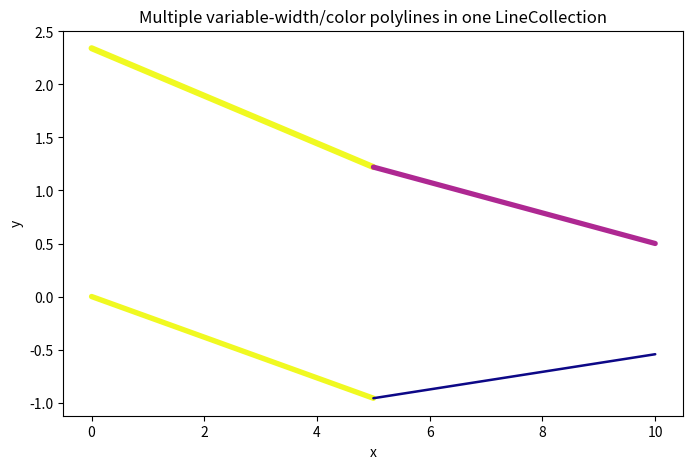

Here is the Python script that generated this plot:
import typing
import numpy as np
import matplotlib.pyplot as plt
from matplotlib.collections import LineCollection

# Generate multiple polylines (for example, 3 sine waves with offsets)
num_lines = 2
num_points = 3

lines = []
colors = []
widths = []

for i in range(num_lines):
    x = np.linspace(0, 10, num_points)
    y = np.sin(x + i) + i * 1.5  # vertical offset for each line

    # Make color vary along the line (map y to color)
    color_values = plt.cm.plasma((y - y.min()) / (y.max() - y.min()))

    # Vary linewidth by slope magnitude
    line_widths = 1 + 3.0 * np.abs(np.gradient(y))

    # Build line segments for this line
    points = np.array([x, y]).T.reshape(-1, 1, 2)
    segments = np.concatenate([points[:-1], points[1:]], axis=1)

    lines.append(segments)
    colors.append(color_values[:-1])
    widths.append(line_widths[:-1])

# Flatten everything for one LineCollection
segments_all = np.vstack(lines)
colors_all = np.vstack(colors)
widths_all = np.hstack(widths)

# Create one LineCollection
# line_collection = LineCollection(segments_all, colors=colors_all, linewidths=widths_all, capstyle="round")
line_collection = LineCollection([])
# line_collection = LineCollection(segments_all, colors=colors_all, linewidths=widths_all, capstyle="round")

line_collection.set_paths(typing.cast(list, segments_all))
line_collection.set_color(typing.cast(list, colors_all))
line_collection.set_linewidth(typing.cast(list, widths_all))
line_collection.set_capstyle("round")

# Plot
fig, ax = plt.subplots(figsize=(8, 5))
ax.add_collection(line_collection)
ax.autoscale()
ax.set_title("Multiple variable-width/color polylines in one LineCollection")
ax.set_xlabel("x")
ax.set_ylabel("y")

plt.show()
